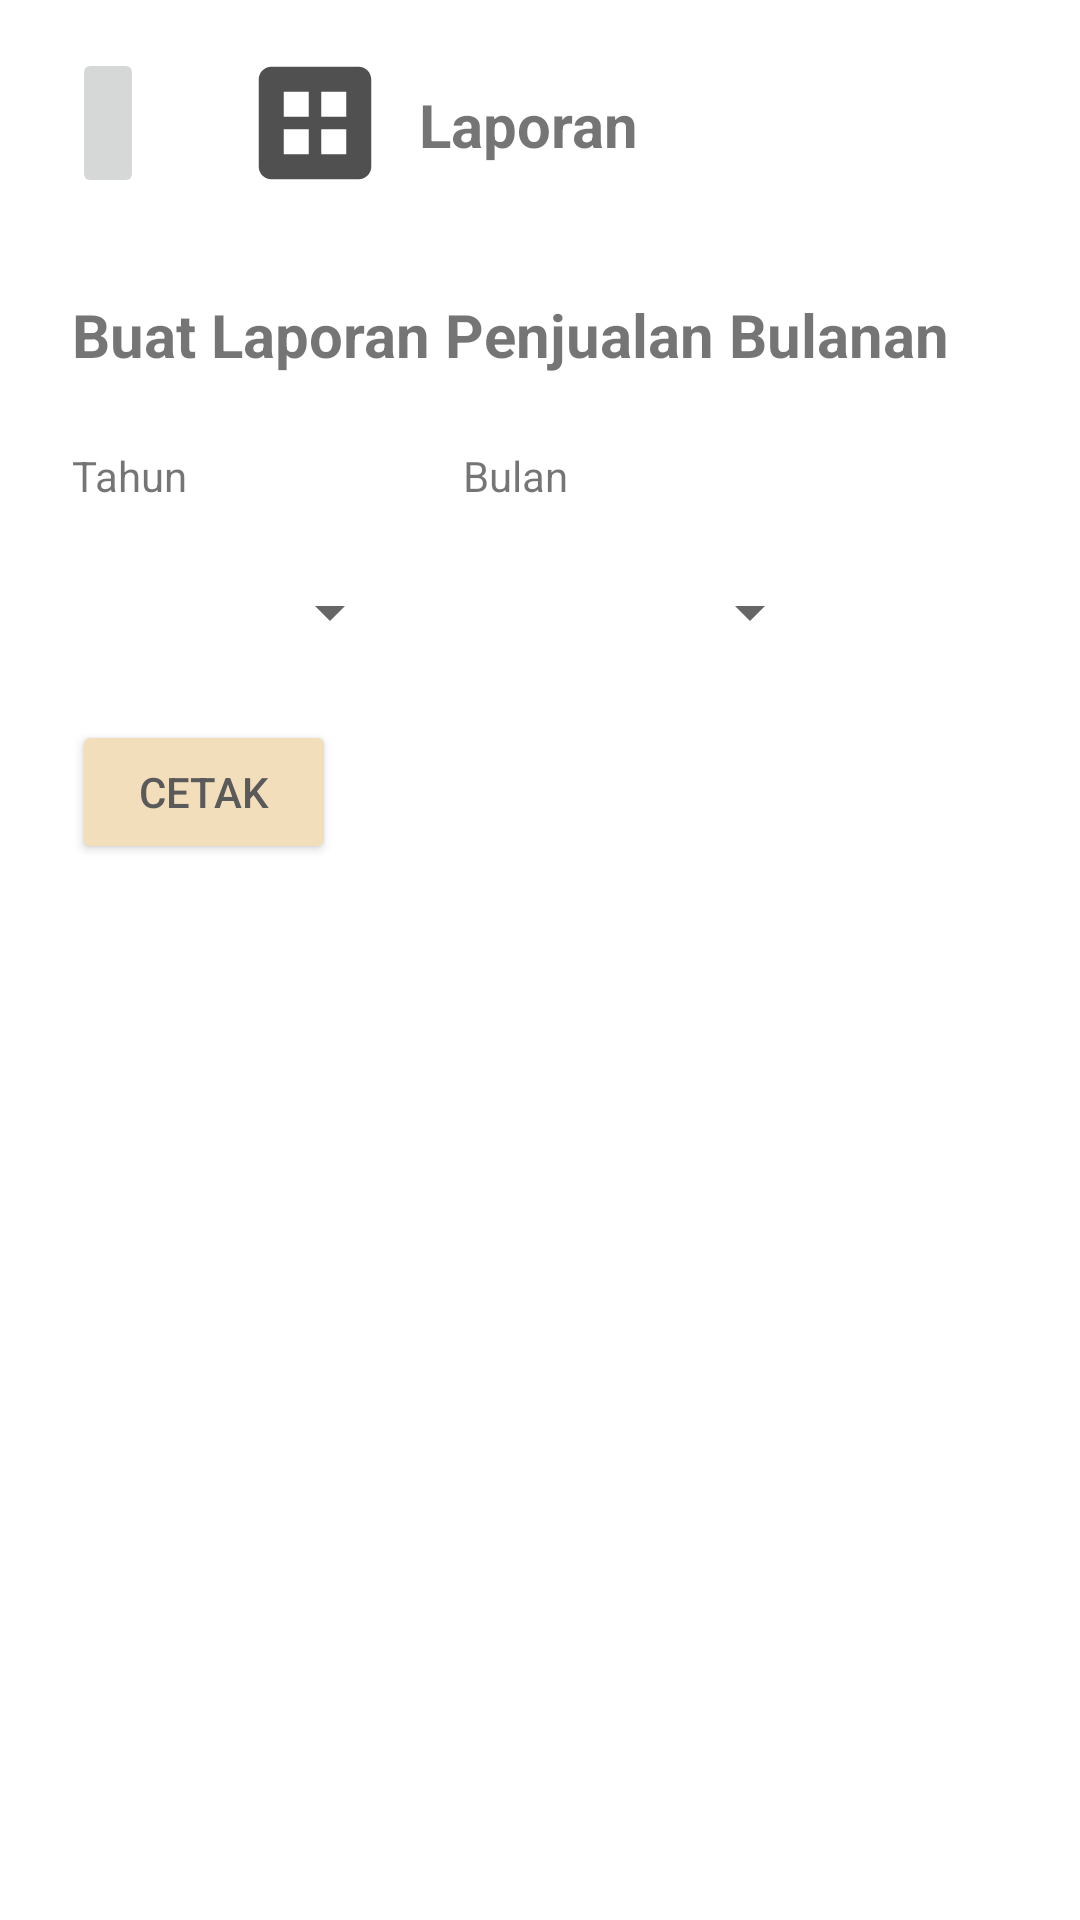

Write the Android layout XML for this screen, with the resource values it uses.
<!-- AndroidManifest.xml: application theme Theme.SistemInformasiSJ -->
<!-- res/layout/activity_cetak_penjualan.xml -->
<?xml version="1.0" encoding="utf-8"?>
<androidx.constraintlayout.widget.ConstraintLayout xmlns:android="http://schemas.android.com/apk/res/android"
    xmlns:app="http://schemas.android.com/apk/res-auto"
    xmlns:tools="http://schemas.android.com/tools"
    android:layout_width="match_parent"
    android:layout_height="match_parent"
    tools:context=".laporan.datajual.CetakPenjualanActivity">

    <ImageButton
        android:id="@+id/Back"
        android:layout_width="wrap_content"
        android:layout_height="50dp"
        android:layout_marginStart="24dp"
        android:layout_marginTop="16dp"
        android:src="@drawable/ic_baseline_arrow_back_24"
        app:layout_constraintStart_toStartOf="parent"
        app:layout_constraintTop_toTopOf="parent" />

    <ImageView
        android:id="@+id/imageView"
        android:layout_width="50dp"
        android:layout_height="50dp"
        android:layout_marginStart="32dp"
        android:layout_marginTop="16dp"
        android:background="@drawable/ic_baseline_dataset_24"
        app:layout_constraintEnd_toEndOf="parent"
        app:layout_constraintHorizontal_bias="0.0"
        app:layout_constraintStart_toEndOf="@+id/Back"
        app:layout_constraintTop_toTopOf="parent" />
    <TextView
        android:id="@+id/textView"
        android:layout_width="wrap_content"
        android:layout_height="wrap_content"
        android:layout_marginTop="28dp"
        android:text="Laporan"
        android:textSize="20sp"
        android:textStyle="bold"
        app:layout_constraintEnd_toEndOf="parent"
        app:layout_constraintHorizontal_bias="0.062"
        app:layout_constraintStart_toEndOf="@+id/imageView"
        app:layout_constraintTop_toTopOf="parent" />

    <TextView
        android:id="@+id/textView14"
        android:layout_width="wrap_content"
        android:layout_height="wrap_content"
        android:layout_marginStart="24dp"
        android:layout_marginTop="32dp"
        android:text="Buat Laporan Penjualan Bulanan"
        android:textStyle="bold"
        android:textSize="20sp"
        app:layout_constraintStart_toStartOf="parent"
        app:layout_constraintTop_toBottomOf="@+id/Back" />

    <TextView
        android:id="@+id/textView12"
        android:layout_width="wrap_content"
        android:layout_height="wrap_content"
        android:layout_marginStart="24dp"
        android:layout_marginTop="24dp"
        android:text="Tahun"
        app:layout_constraintStart_toStartOf="parent"
        app:layout_constraintTop_toBottomOf="@+id/textView14" />

    <Spinner
        android:id="@+id/spinner_roles"
        android:layout_width="110dp"
        android:layout_height="wrap_content"
        android:layout_marginStart="24dp"
        android:layout_marginTop="24dp"
        app:layout_constraintStart_toStartOf="parent"
        app:layout_constraintTop_toBottomOf="@+id/textView12" />

    <TextView
        android:id="@+id/textView13"
        android:layout_width="wrap_content"
        android:layout_height="wrap_content"
        android:layout_marginStart="92dp"
        android:layout_marginTop="24dp"
        android:text="Bulan"
        app:layout_constraintStart_toEndOf="@+id/textView12"
        app:layout_constraintTop_toBottomOf="@+id/textView14" />

    <Spinner
        android:id="@+id/spinner_roles2"
        android:layout_width="120dp"
        android:layout_height="wrap_content"
        android:layout_marginStart="20dp"
        android:layout_marginTop="24dp"
        app:layout_constraintStart_toEndOf="@+id/spinner_roles"
        app:layout_constraintTop_toBottomOf="@+id/textView12" />

    <Button
        android:id="@+id/CetakLaporan"
        android:layout_width="wrap_content"
        android:layout_height="wrap_content"
        android:layout_marginStart="24dp"
        android:layout_marginTop="24dp"
        android:text="Cetak"
        android:textColor="@color/darkgrey"
        app:backgroundTint="@color/crem"
        app:layout_constraintStart_toStartOf="parent"
        app:layout_constraintTop_toBottomOf="@+id/spinner_roles" />

</androidx.constraintlayout.widget.ConstraintLayout>
<!-- resources referenced by this layout -->
<resources>
  <color name="crem">#F2DEBA</color>
  <color name="darkgrey">#5A5A5A</color>
  <!-- drawable ic_baseline_dataset_24 (drawable) -->
  <vector android:height="24dp" android:tint="#505050"
      android:viewportHeight="24" android:viewportWidth="24"
      android:width="24dp" xmlns:android="http://schemas.android.com/apk/res/android">
      <path android:fillColor="@android:color/white" android:pathData="M19,3H5C3.9,3 3,3.9 3,5v14c0,1.1 0.9,2 2,2h14c1.1,0 2,-0.9 2,-2V5C21,3.9 20.1,3 19,3zM11,17H7v-4h4V17zM11,11H7V7h4V11zM17,17h-4v-4h4V17zM17,11h-4V7h4V11z"/>
  </vector>
  <style name="Theme.SistemInformasiSJ" parent="Theme.MaterialComponents.DayNight.DarkActionBar">
          
          <item name="colorPrimary">@color/purple_500</item>
          <item name="colorPrimaryVariant">@color/purple_700</item>
          <item name="colorOnPrimary">@color/white</item>
          
          <item name="colorSecondary">@color/teal_200</item>
          <item name="colorSecondaryVariant">@color/teal_700</item>
          <item name="colorOnSecondary">@color/black</item>
          
          <item name="android:statusBarColor">?attr/colorPrimaryVariant</item>
          
      </style>
  <color name="purple_500">#FF6200EE</color>
  <color name="purple_700">#FF3700B3</color>
  <color name="white">#FFFFFFFF</color>
  <color name="teal_200">#FF03DAC5</color>
  <color name="teal_700">#FF018786</color>
  <color name="black">#FF000000</color>
</resources>
